Labelled photos from "Data", an image-classification folder in madjel/HangulRecognizer-MLP. The possible labels are: bieup, chieut, digeut, giyeok, hieut, ieung, jieut, kieuk, mieum, nieun, pieup, rieul, siot, tieut, yeo.

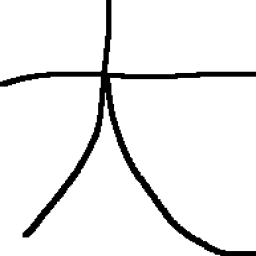
Label: chieut

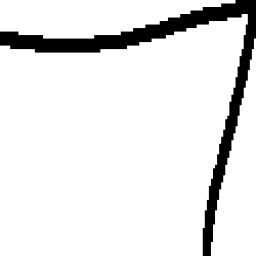
Label: giyeok

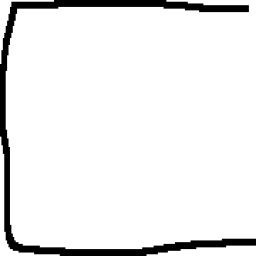
Label: digeut

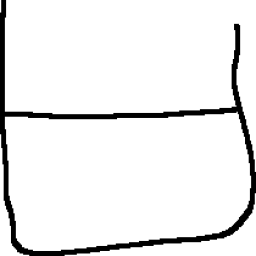
Label: bieup

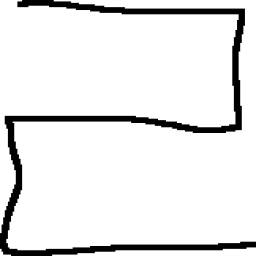
Label: rieul

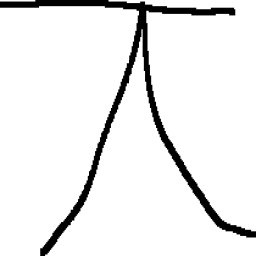
Label: jieut
